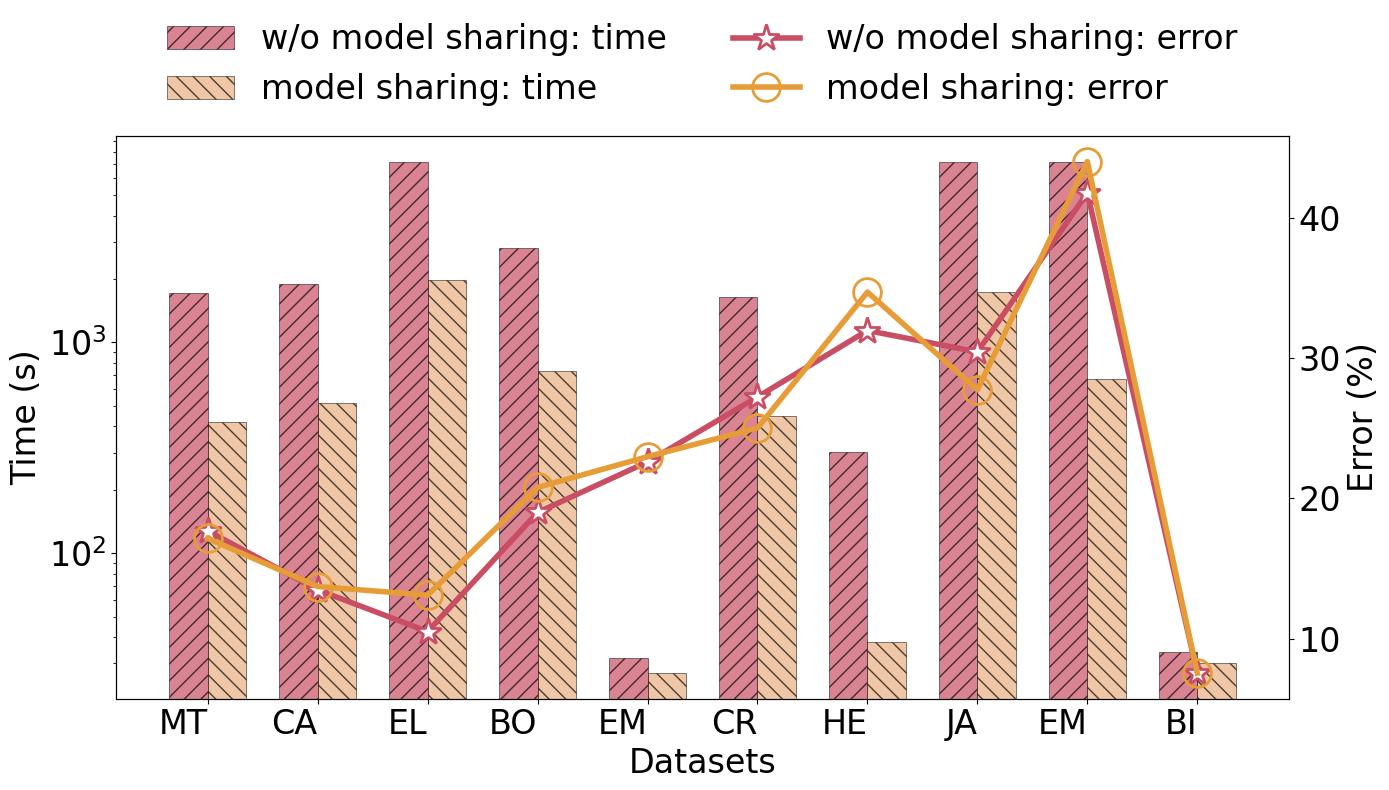

Reproduce this figure in Python.
import matplotlib.pyplot as plt
import numpy as np

# 设置Arial字体
plt.rcParams['font.family'] = 'Arial'

# 数据准备
datasets = ['EM', 'EL', 'MT', 'EM', 
           'HE', 'CR', 'CA', 'JA', 'BI', 'BO']

# 无加速策略数据
time_no_accel = [31.79, 7213.52, 1719.13, 7211.41, 301.78, 1649.14, 1883.79, 7205.69, 34, 2809]
error_no_accel = [22.61, 10.51, 17.69, 41.80, 31.98, 27.24, 13.48, 30.45, 7.54, 19]

# 加速策略数据  
time_accel = [27, 1980, 420, 670, 38, 448, 516, 1740, 30, 730.5]
error_accel = [22.98, 13.10, 17.15, 44.03, 34.72, 25.03, 13.72, 27.75, 7.54, 20.79]

# 按照指定顺序排列数据集
target_order = ['MT', 'CA', 'EL', 'BO', 'EM', 'CR', 'HE', 'JA', 'EM', 'BI']
# 创建映射关系来处理重复的数据集名称
original_datasets = ['EM', 'EL', 'MT', 'EM', 
                   'HE', 'CR', 'CA', 'JA', 'BI', 'BO']

# 手动创建索引映射
dataset_mapping = {
    'MT': [2],  # MT在索引2
    'CA': [6],  # CA在索引6
    'EL': [1],  # EL在索引1
    'BO': [9],  # BO在索引9
    'EM_1': [0], # 第一个EM在索引0
    'CR': [5],  # CR在索引5
    'HE': [4],  # HE在索引4
    'JA': [7],  # JA在索引7
    'EM_2': [3], # 第二个EM在索引3
    'BI': [8]   # BI在索引8
}

# 构建排序索引
sorted_indices = []
for dataset_name in target_order:
    if dataset_name == 'EM':
        # 处理两个EM的特殊情况
        if len(sorted_indices) == 4:  # 第一个EM位置
            sorted_indices.append(dataset_mapping['EM_1'][0])
        else:  # 第二个EM位置
            sorted_indices.append(dataset_mapping['EM_2'][0])
    else:
        sorted_indices.append(dataset_mapping[dataset_name][0])

# 重新排列数据
datasets = [datasets[i] for i in sorted_indices]
time_no_accel = [time_no_accel[i] for i in sorted_indices]
time_accel = [time_accel[i] for i in sorted_indices]
error_no_accel = [error_no_accel[i] for i in sorted_indices]
error_accel = [error_accel[i] for i in sorted_indices]

# 计算平均改进
avg_time_no_accel = np.mean(time_no_accel)
avg_time_accel = np.mean(time_accel)
time_reduction = (avg_time_no_accel - avg_time_accel) / avg_time_no_accel * 100
time_speedup = avg_time_no_accel / avg_time_accel

avg_error_no_accel = np.mean(error_no_accel)
avg_error_accel = np.mean(error_accel)
error_change = (avg_error_accel - avg_error_no_accel) / avg_error_no_accel * 100

print(f"平均时间改进: {time_reduction:.1f}% (加速比: {time_speedup:.2f}x)")
print(f"平均误差变化: {error_change:+.1f}%")

# 创建图形和双纵坐标轴
fig, ax1 = plt.subplots(figsize=(14, 8))

# 设置位置和宽度
x = np.arange(len(datasets))
width = 0.35  

# 在左侧y轴绘制柱状图（时间）
bars1 = ax1.bar(x - width/2, time_no_accel, width, label='w/o model sharing: time', color='#C94E65', alpha=0.7, hatch='//', edgecolor='#050301', linewidth=0.5)
bars2 = ax1.bar(x + width/2, time_accel, width, label='model sharing: time', color='#EAB080', alpha=0.7, hatch='\\\\', edgecolor='#050301', linewidth=0.5)

ax1.set_xlabel('Datasets', fontsize=24)
ax1.set_ylabel('Time (s)', fontsize=24, color='black')
ax1.tick_params(axis='y', labelcolor='black', labelsize=24)
ax1.set_xticks(x)
ax1.set_xticklabels(datasets, rotation=0, ha='right', fontsize=24)
ax1.set_yscale('log')  # 使用对数坐标因为时间跨度很大

# 创建第二个y轴用于误差
ax2 = ax1.twinx()

# 绘制折线图（误差）
line1 = ax2.plot(x, error_no_accel, color='#C94E64', marker='*', markersize=20, linewidth=4, label='w/o model sharing: error', markerfacecolor='white', markeredgewidth=2)
line2 = ax2.plot(x, error_accel, color='#E79D37', marker='o', markersize=20, linewidth=4, label='model sharing: error', markerfacecolor='none', markeredgewidth=2)

ax2.set_ylabel('Error (%)', fontsize=24, color='black')
ax2.tick_params(axis='y', labelcolor='black', labelsize=24)

# 组合图例并放在图外正上方居中
lines1, labels1 = ax1.get_legend_handles_labels()
lines2, labels2 = ax2.get_legend_handles_labels()
ax1.legend(lines1 + lines2, labels1 + labels2, 
          loc='lower center', bbox_to_anchor=(0.5, 1),
          ncol=2, fancybox=True, shadow=False, frameon=False, fontsize=24)

# 添加改进信息到图表上
# improvement_text = f'Average Time Reduction: {time_reduction:.1f}% ({time_speedup:.1f}x speedup)\nAverage Error Change: {error_change:+.1f}%'
# ax1.text(0.5, 0.95, improvement_text, transform=ax1.transAxes, 
#          fontsize=18, fontweight='bold', ha='center', va='top',
#          bbox=dict(boxstyle='round,pad=0.5', facecolor='lightyellow', alpha=0.8, edgecolor='gray'))
plt.tight_layout()
plt.savefig('share_time_error.eps')
plt.show()